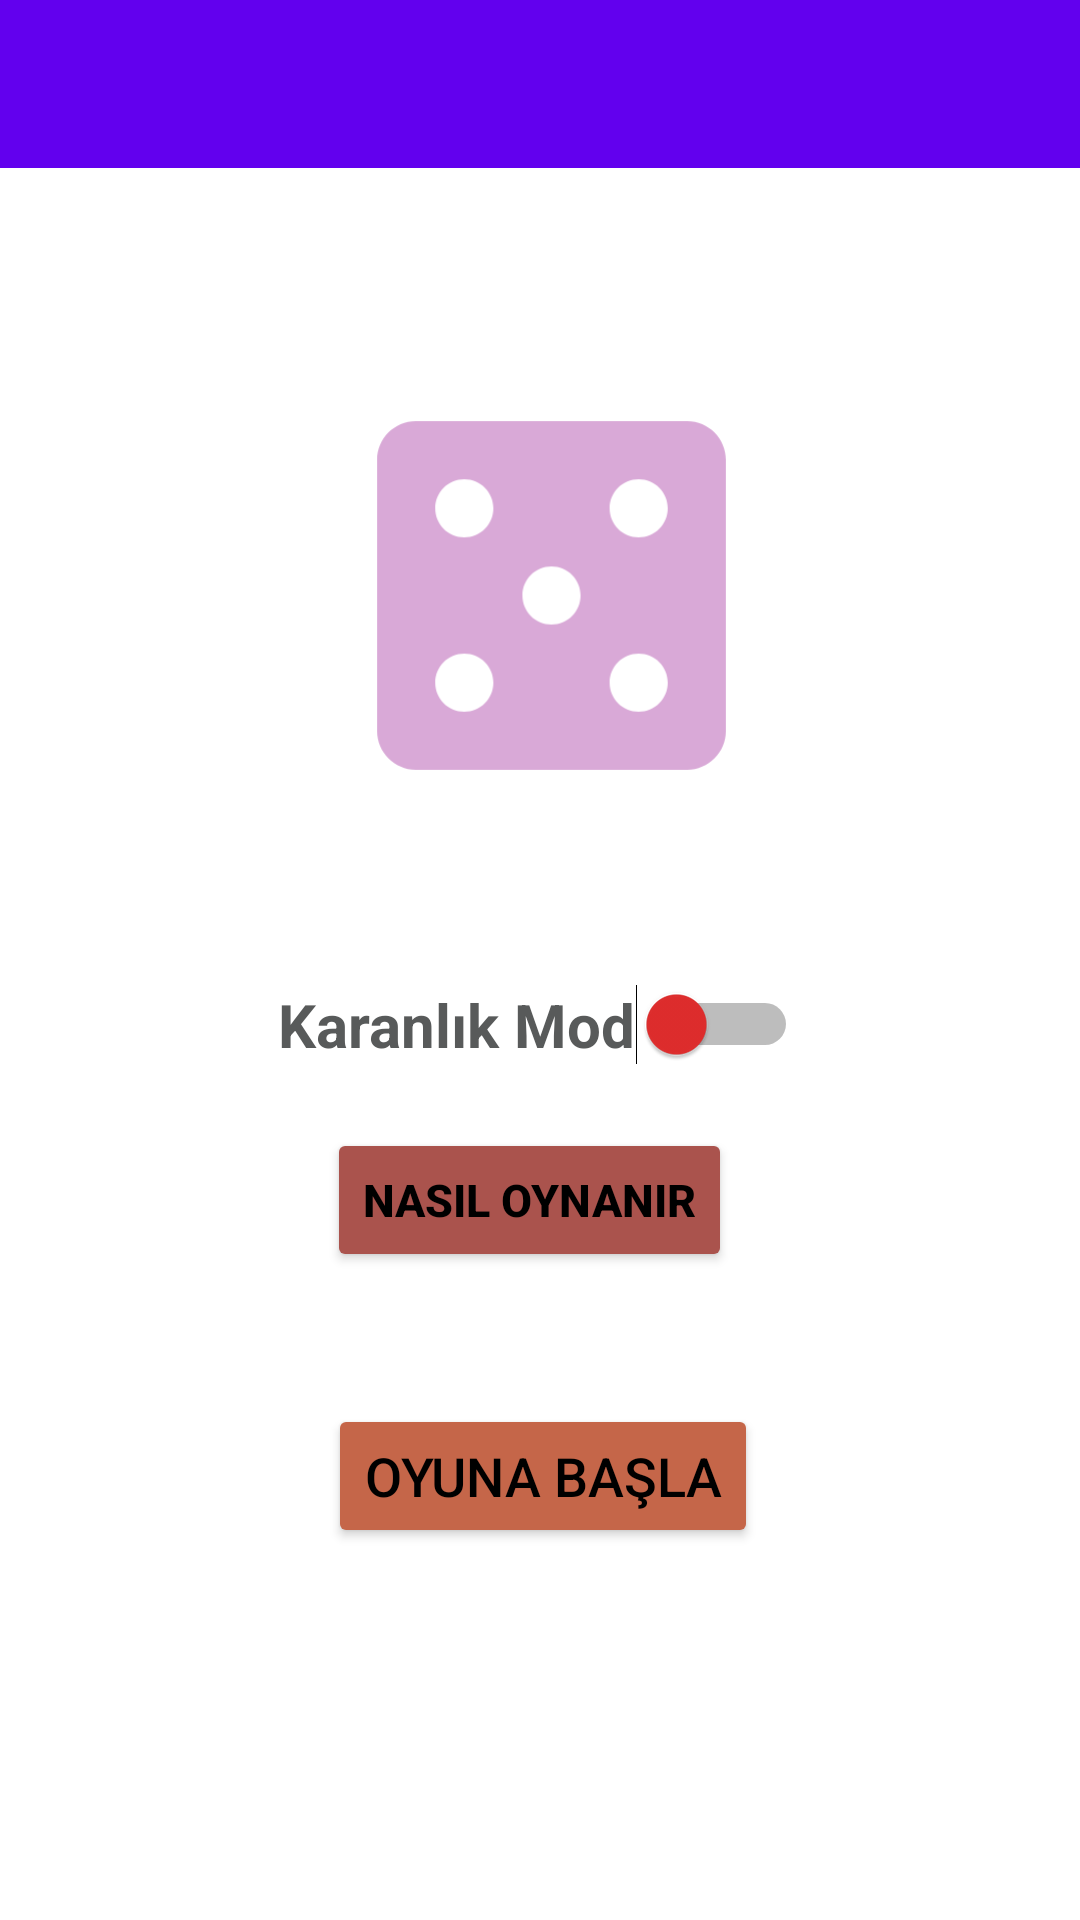

Layout XML and referenced resources for this Android screen:
<!-- AndroidManifest.xml: application theme Theme.OSayiyiBul -->
<!-- res/layout/activity_main.xml -->
<?xml version="1.0" encoding="utf-8"?>
<androidx.constraintlayout.widget.ConstraintLayout xmlns:android="http://schemas.android.com/apk/res/android"
    xmlns:app="http://schemas.android.com/apk/res-auto"
    xmlns:tools="http://schemas.android.com/tools"
    android:layout_width="match_parent"
    android:layout_height="match_parent"
    android:backgroundTint="@color/switchRenk"
    tools:context=".MainActivity">

    <ImageView
        android:id="@+id/imageView"
        android:layout_width="159dp"
        android:layout_height="155dp"
        android:layout_marginTop="65dp"
        android:backgroundTint="@color/imageViewRenk"
        app:layout_constraintEnd_toEndOf="parent"
        app:layout_constraintHorizontal_bias="0.519"
        app:layout_constraintStart_toStartOf="parent"
        app:layout_constraintTop_toBottomOf="@+id/toolbar"
        app:srcCompat="@drawable/zar_resim" />

    <Button
        android:id="@+id/buttonBasla"
        android:layout_width="wrap_content"
        android:layout_height="wrap_content"
        android:layout_marginBottom="124dp"
        android:backgroundTint="@color/buttonBaslaRenk"
        android:text="OYUNA BAŞLA"
        android:textSize="18sp"
        app:layout_constraintBottom_toBottomOf="parent"
        app:layout_constraintEnd_toEndOf="parent"
        app:layout_constraintHorizontal_bias="0.504"
        app:layout_constraintStart_toStartOf="parent" />

    <Button
        android:id="@+id/buttonKural"
        android:layout_width="wrap_content"
        android:layout_height="wrap_content"
        android:layout_marginBottom="44dp"
        android:backgroundTint="@color/buttonKuralRenk"
        android:text="NASIL OYNANIR"
        android:textSize="15sp"
        android:textStyle="bold"
        app:layout_constraintBottom_toTopOf="@+id/buttonBasla"
        app:layout_constraintEnd_toEndOf="parent"
        app:layout_constraintHorizontal_bias="0.484"
        app:layout_constraintStart_toStartOf="parent" />

    <Switch
        android:id="@+id/switchKaranlikMod"
        android:layout_width="wrap_content"
        android:layout_height="wrap_content"
        android:layout_marginTop="52dp"
        android:text="Karanlık Mod"
        android:textColor="#585A5A"
        android:textSize="20sp"
        android:textStyle="bold"
        android:thumbTint="@color/switchRenk"
        app:layout_constraintEnd_toEndOf="parent"
        app:layout_constraintHorizontal_bias="0.497"
        app:layout_constraintStart_toStartOf="parent"
        app:layout_constraintTop_toBottomOf="@+id/imageView" />

    <androidx.appcompat.widget.Toolbar
        android:id="@+id/toolbar"
        android:layout_width="0dp"
        android:layout_height="wrap_content"
        android:background="?attr/colorPrimary"
        android:minHeight="?attr/actionBarSize"
        android:theme="?attr/actionBarTheme"
        app:layout_constraintEnd_toEndOf="parent"
        app:layout_constraintHorizontal_bias="0.5"
        app:layout_constraintStart_toStartOf="parent"
        app:layout_constraintTop_toTopOf="parent" />
</androidx.constraintlayout.widget.ConstraintLayout>
<!-- resources referenced by this layout -->
<resources>
  <color name="buttonBaslaRenk">#C56649</color>
  <color name="buttonKuralRenk">#AA534D</color>
  <color name="imageViewRenk">#C260D3</color>
  <color name="switchRenk">#E12D2D</color>
  <!-- drawable zar_resim (drawable-night) -->
  <vector android:height="72dp" android:tint="#CC51E1"
      android:viewportHeight="24" android:viewportWidth="24"
      android:width="72dp" xmlns:android="http://schemas.android.com/apk/res/android">
      <path android:fillColor="@android:color/white" android:pathData="M19,3L5,3c-1.1,0 -2,0.9 -2,2v14c0,1.1 0.9,2 2,2h14c1.1,0 2,-0.9 2,-2L21,5c0,-1.1 -0.9,-2 -2,-2zM7.5,18c-0.83,0 -1.5,-0.67 -1.5,-1.5S6.67,15 7.5,15s1.5,0.67 1.5,1.5S8.33,18 7.5,18zM7.5,9C6.67,9 6,8.33 6,7.5S6.67,6 7.5,6 9,6.67 9,7.5 8.33,9 7.5,9zM12,13.5c-0.83,0 -1.5,-0.67 -1.5,-1.5s0.67,-1.5 1.5,-1.5 1.5,0.67 1.5,1.5 -0.67,1.5 -1.5,1.5zM16.5,18c-0.83,0 -1.5,-0.67 -1.5,-1.5s0.67,-1.5 1.5,-1.5 1.5,0.67 1.5,1.5 -0.67,1.5 -1.5,1.5zM16.5,9c-0.83,0 -1.5,-0.67 -1.5,-1.5S15.67,6 16.5,6s1.5,0.67 1.5,1.5S17.33,9 16.5,9z"/>
  </vector>
  <style name="Theme.OSayiyiBul" parent="Theme.MaterialComponents.DayNight.DarkActionBar">
          
          <item name="colorPrimary">@color/purple_500</item>
          <item name="colorPrimaryVariant">@color/purple_700</item>
          <item name="colorOnPrimary">@color/white</item>
          
          <item name="colorSecondary">@color/teal_200</item>
          <item name="colorSecondaryVariant">@color/teal_700</item>
          <item name="colorOnSecondary">@color/black</item>
          
          <item name="android:statusBarColor" tools:targetApi="l">?attr/colorPrimaryVariant</item>
          
  
          <item name="windowNoTitle">true</item>
          <item name="windowActionBar">false</item>
  
          <item name="android:textColor">@color/black</item>
      </style>
  <color name="purple_500">#FF6200EE</color>
  <color name="purple_700">#FF3700B3</color>
  <color name="white">#FFFFFFFF</color>
  <color name="teal_200">#FF03DAC5</color>
  <color name="teal_700">#FF018786</color>
  <color name="black">#FF000000</color>
</resources>
